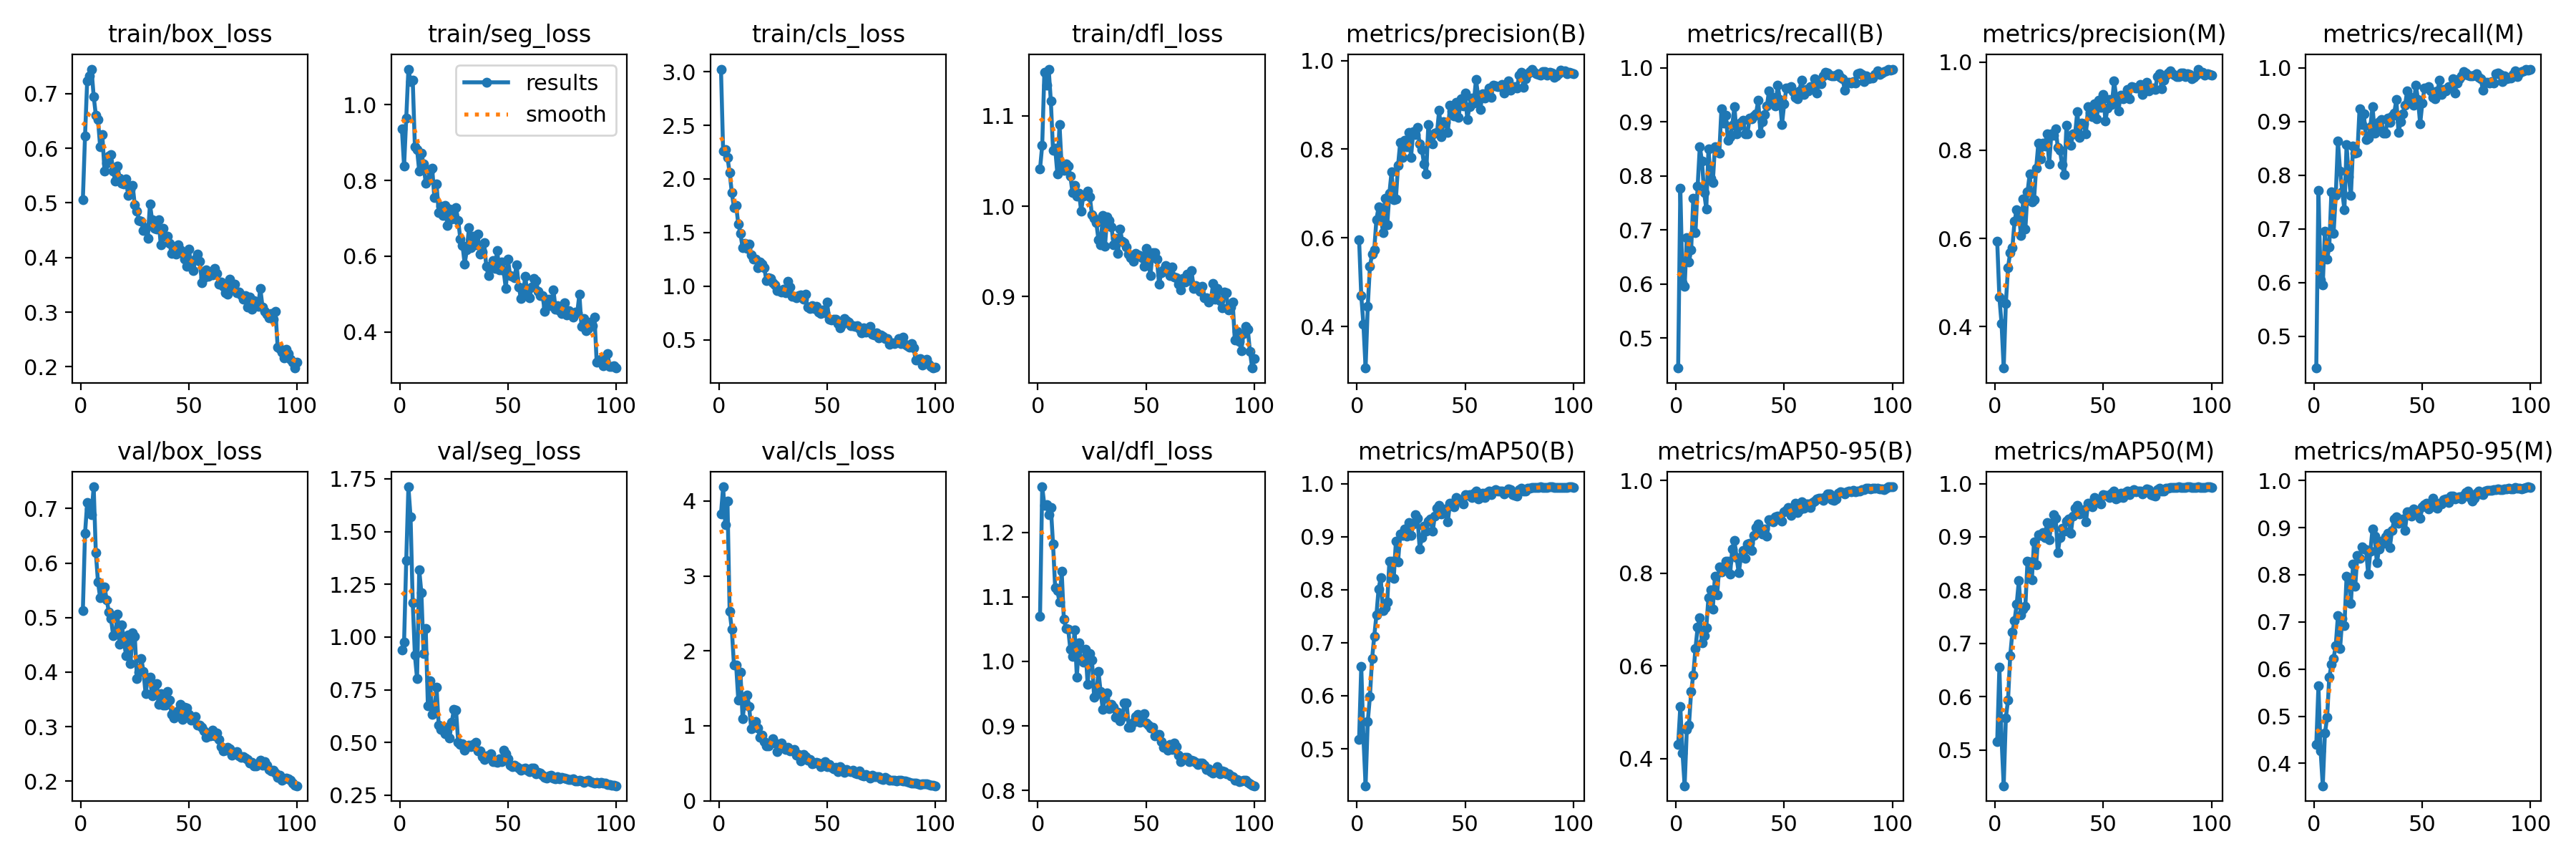

Values plotted in this chart, from the file beside it:
epoch, train/box_loss, train/seg_loss, train/cls_loss, train/dfl_loss, metrics/precision(B), metrics/recall(B), metrics/mAP50(B), metrics/mAP50-95(B), metrics/precision(M), metrics/recall(M), metrics/mAP50(M), metrics/mAP50-95(M), val/box_loss, val/seg_loss, val/cls_loss, val/dfl_loss, lr/pg0, lr/pg1, lr/pg2
1, 0.5061, 0.9356, 3.023, 1.041, 0.5957, 0.4447, 0.5181, 0.431, 0.5935, 0.4408, 0.5164, 0.4398, 0.513, 0.9398, 3.828, 1.07, 0.000273, 0.000273, 0.000273
2, 0.622, 0.8379, 2.26, 1.067, 0.4697, 0.778, 0.6552, 0.5126, 0.4666, 0.7724, 0.6552, 0.5641, 0.6542, 0.9769, 4.189, 1.27, 0.0005453, 0.0005453, 0.0005453
3, 0.7234, 0.9646, 2.274, 1.149, 0.4046, 0.6021, 0.5214, 0.4127, 0.4075, 0.6053, 0.5211, 0.4268, 0.7104, 1.364, 3.679, 1.242, 0.000812, 0.000812, 0.000812
4, 0.732, 1.094, 2.202, 1.134, 0.3064, 0.5955, 0.4304, 0.3418, 0.3064, 0.5955, 0.4329, 0.3526, 0.6994, 1.712, 4.001, 1.243, 0.0008083, 0.0008083, 0.0008083
5, 0.745, 1.062, 2.058, 1.152, 0.445, 0.6865, 0.5512, 0.4627, 0.4532, 0.6965, 0.5607, 0.4637, 0.689, 1.569, 2.528, 1.228, 0.0008, 0.0008, 0.0008
6, 0.6952, 1.064, 1.876, 1.116, 0.5353, 0.6414, 0.5981, 0.4728, 0.5345, 0.6437, 0.5935, 0.4971, 0.7399, 1.164, 2.288, 1.239, 0.0007918, 0.0007918, 0.0007918
7, 0.6609, 0.8893, 1.731, 1.062, 0.564, 0.6629, 0.6699, 0.5446, 0.5687, 0.6668, 0.6769, 0.5825, 0.6185, 0.9137, 1.813, 1.182, 0.0007835, 0.0007835, 0.0007835
8, 0.6521, 0.8817, 1.751, 1.064, 0.5737, 0.7587, 0.712, 0.5805, 0.5785, 0.7696, 0.7209, 0.6096, 0.5651, 0.8027, 1.81, 1.114, 0.0007753, 0.0007753, 0.0007753
9, 0.6024, 0.8251, 1.581, 1.036, 0.6411, 0.6958, 0.7519, 0.6378, 0.6391, 0.6919, 0.7428, 0.6227, 0.5361, 1.319, 1.346, 1.11, 0.000767, 0.000767, 0.000767
10, 0.6247, 0.8717, 1.49, 1.09, 0.6693, 0.781, 0.8014, 0.6834, 0.6649, 0.7628, 0.7741, 0.6499, 0.5495, 1.209, 1.712, 1.092, 0.0007588, 0.0007588, 0.0007588
11, 0.5584, 0.8439, 1.359, 1.044, 0.6544, 0.8545, 0.8226, 0.7034, 0.6561, 0.8635, 0.8177, 0.713, 0.5558, 0.9225, 1.095, 1.14, 0.0007505, 0.0007505, 0.0007505
12, 0.5732, 0.7926, 1.4, 1.04, 0.6124, 0.8278, 0.76, 0.6496, 0.6068, 0.8084, 0.753, 0.6432, 0.5331, 1.039, 1.328, 1.065, 0.0007423, 0.0007423, 0.0007423
13, 0.5856, 0.8, 1.353, 1.047, 0.6893, 0.7694, 0.7664, 0.6651, 0.6893, 0.7694, 0.7643, 0.7074, 0.5105, 0.6731, 1.414, 1.051, 0.000734, 0.000734, 0.000734
14, 0.5888, 0.8259, 1.39, 1.044, 0.6292, 0.7395, 0.7762, 0.6827, 0.6209, 0.7362, 0.7697, 0.6915, 0.4986, 0.7933, 1.255, 1.05, 0.0007258, 0.0007258, 0.0007258
15, 0.5579, 0.8316, 1.29, 1.034, 0.7003, 0.8503, 0.8535, 0.7478, 0.7055, 0.8567, 0.8545, 0.7963, 0.4672, 0.632, 0.9589, 1.019, 0.0007175, 0.0007175, 0.0007175
16, 0.5396, 0.7541, 1.255, 1.015, 0.7489, 0.7962, 0.8536, 0.7641, 0.7463, 0.7977, 0.8525, 0.7944, 0.4694, 0.6416, 0.9891, 1.008, 0.0007093, 0.0007093, 0.0007093
17, 0.567, 0.7901, 1.251, 1.023, 0.6866, 0.7875, 0.8207, 0.7228, 0.6832, 0.7619, 0.819, 0.7393, 0.5063, 0.7626, 1.054, 1.049, 0.0007011, 0.0007011, 0.0007011
18, 0.5458, 0.7153, 1.175, 1.011, 0.6876, 0.8548, 0.8909, 0.7939, 0.6876, 0.8548, 0.8902, 0.8231, 0.4507, 0.5838, 0.9735, 0.976, 0.0006928, 0.0006928, 0.0006928
19, 0.5361, 0.7317, 1.224, 1.014, 0.7635, 0.8451, 0.8526, 0.7526, 0.7595, 0.8412, 0.8475, 0.7762, 0.4869, 0.5638, 0.8416, 1.028, 0.0006846, 0.0006846, 0.0006846
20, 0.5343, 0.7079, 1.208, 0.9947, 0.8155, 0.8419, 0.9051, 0.8141, 0.8155, 0.8419, 0.9038, 0.8411, 0.4562, 0.5585, 0.8738, 1.002, 0.0006763, 0.0006763, 0.0006763
21, 0.5439, 0.7343, 1.172, 1.012, 0.7809, 0.9244, 0.9026, 0.8025, 0.7809, 0.9244, 0.9026, 0.8355, 0.4296, 0.5412, 0.7926, 0.9985, 0.0006681, 0.0006681, 0.0006681
22, 0.5135, 0.6812, 1.05, 1.013, 0.8201, 0.8982, 0.915, 0.8103, 0.8161, 0.8943, 0.9084, 0.8589, 0.4678, 0.5734, 0.7338, 1.019, 0.0006598, 0.0006598, 0.0006598
23, 0.5237, 0.7244, 1.08, 1.017, 0.8048, 0.9126, 0.9014, 0.8252, 0.8101, 0.9143, 0.899, 0.8553, 0.4158, 0.5231, 0.734, 0.9644, 0.0006516, 0.0006516, 0.0006516
24, 0.5322, 0.6978, 1.07, 1.01, 0.8375, 0.8668, 0.927, 0.8252, 0.8375, 0.8668, 0.9275, 0.8539, 0.4726, 0.5944, 0.7678, 1.012, 0.0006433, 0.0006433, 0.0006433
25, 0.4962, 0.7051, 1.035, 0.9903, 0.7818, 0.8725, 0.9029, 0.7981, 0.7691, 0.869, 0.8947, 0.801, 0.4656, 0.6561, 0.8248, 1.003, 0.0006351, 0.0006351, 0.0006351
26, 0.4852, 0.7276, 1.016, 0.9864, 0.8389, 0.894, 0.9245, 0.8522, 0.8366, 0.8911, 0.9223, 0.8503, 0.3875, 0.6547, 0.7676, 0.9443, 0.0006268, 0.0006268, 0.0006268
27, 0.4677, 0.6939, 0.9597, 0.9816, 0.8336, 0.9282, 0.9416, 0.8704, 0.8336, 0.9282, 0.9416, 0.8977, 0.4004, 0.5027, 0.657, 0.9493, 0.0006186, 0.0006186, 0.0006186
28, 0.4661, 0.6459, 0.9561, 0.9628, 0.8484, 0.8781, 0.9353, 0.8331, 0.8484, 0.8781, 0.9353, 0.8821, 0.4251, 0.4896, 0.7225, 0.9841, 0.0006103, 0.0006103, 0.0006103
29, 0.4492, 0.6286, 0.9452, 0.9572, 0.8112, 0.8926, 0.8772, 0.8004, 0.8072, 0.8887, 0.8708, 0.8252, 0.4011, 0.4941, 0.7726, 0.9532, 0.0006021, 0.0006021, 0.0006021
30, 0.455, 0.5798, 0.9751, 0.9895, 0.7996, 0.8996, 0.8983, 0.8349, 0.7996, 0.8996, 0.8983, 0.8549, 0.36, 0.463, 0.7029, 0.9256, 0.0005939, 0.0005939, 0.0005939
31, 0.4355, 0.6168, 0.9413, 0.9554, 0.7671, 0.9038, 0.9198, 0.8482, 0.7671, 0.9038, 0.9158, 0.8706, 0.3899, 0.4765, 0.6795, 0.9431, 0.0005856, 0.0005856, 0.0005856
32, 0.4978, 0.6756, 1.043, 0.9879, 0.7444, 0.8784, 0.9101, 0.8319, 0.7444, 0.8784, 0.9101, 0.8665, 0.3909, 0.4874, 0.7171, 0.9515, 0.0005774, 0.0005774, 0.0005774
33, 0.469, 0.6221, 0.9958, 0.9844, 0.8563, 0.8782, 0.9296, 0.8627, 0.8563, 0.8782, 0.9296, 0.8808, 0.3559, 0.4798, 0.6673, 0.9265, 0.0005691, 0.0005691, 0.0005691
34, 0.4536, 0.6532, 0.9055, 0.9774, 0.8157, 0.9068, 0.9339, 0.8649, 0.8157, 0.9068, 0.9339, 0.8882, 0.3735, 0.4918, 0.677, 0.9334, 0.0005609, 0.0005609, 0.0005609
35, 0.4523, 0.6304, 0.9042, 0.9576, 0.8123, 0.906, 0.9098, 0.8485, 0.8106, 0.899, 0.9061, 0.8583, 0.3793, 0.4996, 0.6792, 0.9292, 0.0005526, 0.0005526, 0.0005526
36, 0.4688, 0.6594, 0.8917, 0.9647, 0.8368, 0.9111, 0.9389, 0.8817, 0.8368, 0.9111, 0.9389, 0.8943, 0.3402, 0.4607, 0.6064, 0.913, 0.0005444, 0.0005444, 0.0005444
37, 0.4231, 0.6062, 0.9158, 0.9473, 0.8373, 0.9155, 0.9537, 0.8989, 0.8373, 0.9155, 0.9537, 0.9176, 0.3602, 0.4604, 0.6132, 0.9216, 0.0005361, 0.0005361, 0.0005361
38, 0.4539, 0.6104, 0.9211, 0.975, 0.8878, 0.9406, 0.9586, 0.9065, 0.8878, 0.9406, 0.9586, 0.923, 0.3397, 0.4337, 0.5315, 0.9079, 0.0005279, 0.0005279, 0.0005279
39, 0.4386, 0.635, 0.8792, 0.9608, 0.8286, 0.8799, 0.9425, 0.8899, 0.8286, 0.8799, 0.9425, 0.9088, 0.3394, 0.4195, 0.6153, 0.9133, 0.0005196, 0.0005196, 0.0005196
40, 0.4386, 0.5729, 0.9261, 0.9596, 0.8614, 0.9001, 0.9437, 0.8836, 0.8614, 0.9001, 0.9437, 0.9123, 0.364, 0.4363, 0.5846, 0.9355, 0.0005114, 0.0005114, 0.0005114
41, 0.4263, 0.5487, 0.8046, 0.9548, 0.8602, 0.9144, 0.9516, 0.8958, 0.8602, 0.9144, 0.9516, 0.9177, 0.3488, 0.4327, 0.5449, 0.9354, 0.0005031, 0.0005031, 0.0005031
42, 0.4073, 0.5725, 0.7934, 0.9471, 0.8373, 0.93, 0.9282, 0.8794, 0.8373, 0.93, 0.9282, 0.8945, 0.3229, 0.4473, 0.5469, 0.8982, 0.0004949, 0.0004949, 0.0004949
43, 0.4154, 0.5895, 0.8219, 0.9431, 0.8991, 0.9575, 0.9633, 0.9154, 0.8991, 0.9575, 0.9633, 0.9339, 0.316, 0.4105, 0.4939, 0.8979, 0.0004866, 0.0004866, 0.0004866
44, 0.4061, 0.5671, 0.7955, 0.9387, 0.8867, 0.9374, 0.9636, 0.9146, 0.8867, 0.9374, 0.9636, 0.9329, 0.3258, 0.4082, 0.5008, 0.9062, 0.0004784, 0.0004784, 0.0004784
45, 0.4228, 0.6158, 0.8114, 0.9479, 0.8756, 0.9458, 0.956, 0.9109, 0.8756, 0.9458, 0.956, 0.9251, 0.3285, 0.4062, 0.5108, 0.9144, 0.0004702, 0.0004702, 0.0004702
46, 0.4144, 0.5643, 0.7587, 0.9465, 0.905, 0.9301, 0.9732, 0.9212, 0.905, 0.9301, 0.9732, 0.9402, 0.3407, 0.4225, 0.4974, 0.9178, 0.0004619, 0.0004619, 0.0004619
47, 0.4076, 0.5844, 0.743, 0.9451, 0.8718, 0.968, 0.9703, 0.9236, 0.8718, 0.968, 0.9703, 0.9358, 0.3138, 0.4091, 0.4591, 0.9061, 0.0004536, 0.0004536, 0.0004536
48, 0.3975, 0.5619, 0.779, 0.9426, 0.9142, 0.9416, 0.9701, 0.9165, 0.9142, 0.9416, 0.9701, 0.9331, 0.3349, 0.4634, 0.4768, 0.9086, 0.0004454, 0.0004454, 0.0004454
49, 0.3836, 0.5146, 0.7493, 0.9332, 0.8973, 0.8958, 0.9622, 0.9114, 0.8973, 0.8958, 0.9622, 0.9206, 0.334, 0.446, 0.5239, 0.919, 0.0004372, 0.0004372, 0.0004372
50, 0.4151, 0.5925, 0.8502, 0.9534, 0.9261, 0.9344, 0.9798, 0.9324, 0.9261, 0.9344, 0.9798, 0.9443, 0.3227, 0.4242, 0.4588, 0.9046, 0.0004289, 0.0004289, 0.0004289
51, 0.3876, 0.5486, 0.6922, 0.9417, 0.8665, 0.9628, 0.9784, 0.9346, 0.8665, 0.9628, 0.9784, 0.9482, 0.3117, 0.3922, 0.4858, 0.9012, 0.0004207, 0.0004207, 0.0004207
52, 0.3761, 0.5469, 0.6846, 0.9229, 0.8961, 0.9626, 0.9785, 0.941, 0.8961, 0.9626, 0.9785, 0.9524, 0.3129, 0.3841, 0.4424, 0.8973, 0.0004124, 0.0004124, 0.0004124
53, 0.3976, 0.5429, 0.6905, 0.9485, 0.9149, 0.9655, 0.9737, 0.925, 0.9149, 0.9655, 0.9737, 0.9397, 0.319, 0.3915, 0.4254, 0.898, 0.0004042, 0.0004042, 0.0004042
54, 0.4068, 0.5772, 0.6911, 0.9486, 0.9044, 0.9568, 0.9818, 0.9402, 0.9044, 0.9568, 0.9818, 0.9519, 0.3023, 0.3848, 0.4465, 0.8844, 0.0003959, 0.0003959, 0.0003959
55, 0.3938, 0.519, 0.6511, 0.9415, 0.9567, 0.9453, 0.986, 0.9512, 0.9567, 0.9453, 0.9861, 0.9617, 0.3025, 0.3803, 0.3864, 0.8872, 0.0003877, 0.0003877, 0.0003877
56, 0.3541, 0.4887, 0.6153, 0.9137, 0.9213, 0.9426, 0.9715, 0.9303, 0.9213, 0.9426, 0.9715, 0.9436, 0.2986, 0.3686, 0.4496, 0.8867, 0.0003794, 0.0003794, 0.0003794
57, 0.3625, 0.501, 0.6475, 0.9259, 0.8889, 0.9576, 0.9737, 0.9365, 0.8889, 0.9576, 0.9737, 0.9409, 0.2916, 0.3771, 0.4218, 0.8757, 0.0003712, 0.0003712, 0.0003712
58, 0.3768, 0.5473, 0.7021, 0.9294, 0.9244, 0.977, 0.9819, 0.9543, 0.9244, 0.977, 0.9819, 0.9523, 0.2805, 0.3777, 0.3779, 0.8665, 0.0003629, 0.0003629, 0.0003629
59, 0.3657, 0.4968, 0.6781, 0.9343, 0.9161, 0.9509, 0.9733, 0.9401, 0.9161, 0.9509, 0.9733, 0.9507, 0.2832, 0.3689, 0.4122, 0.8691, 0.0003547, 0.0003547, 0.0003547
60, 0.37, 0.4904, 0.6652, 0.9287, 0.9269, 0.9605, 0.9838, 0.9495, 0.9269, 0.9605, 0.9838, 0.96, 0.2831, 0.3606, 0.3941, 0.8624, 0.0003464, 0.0003464, 0.0003464
... 40 more rows
